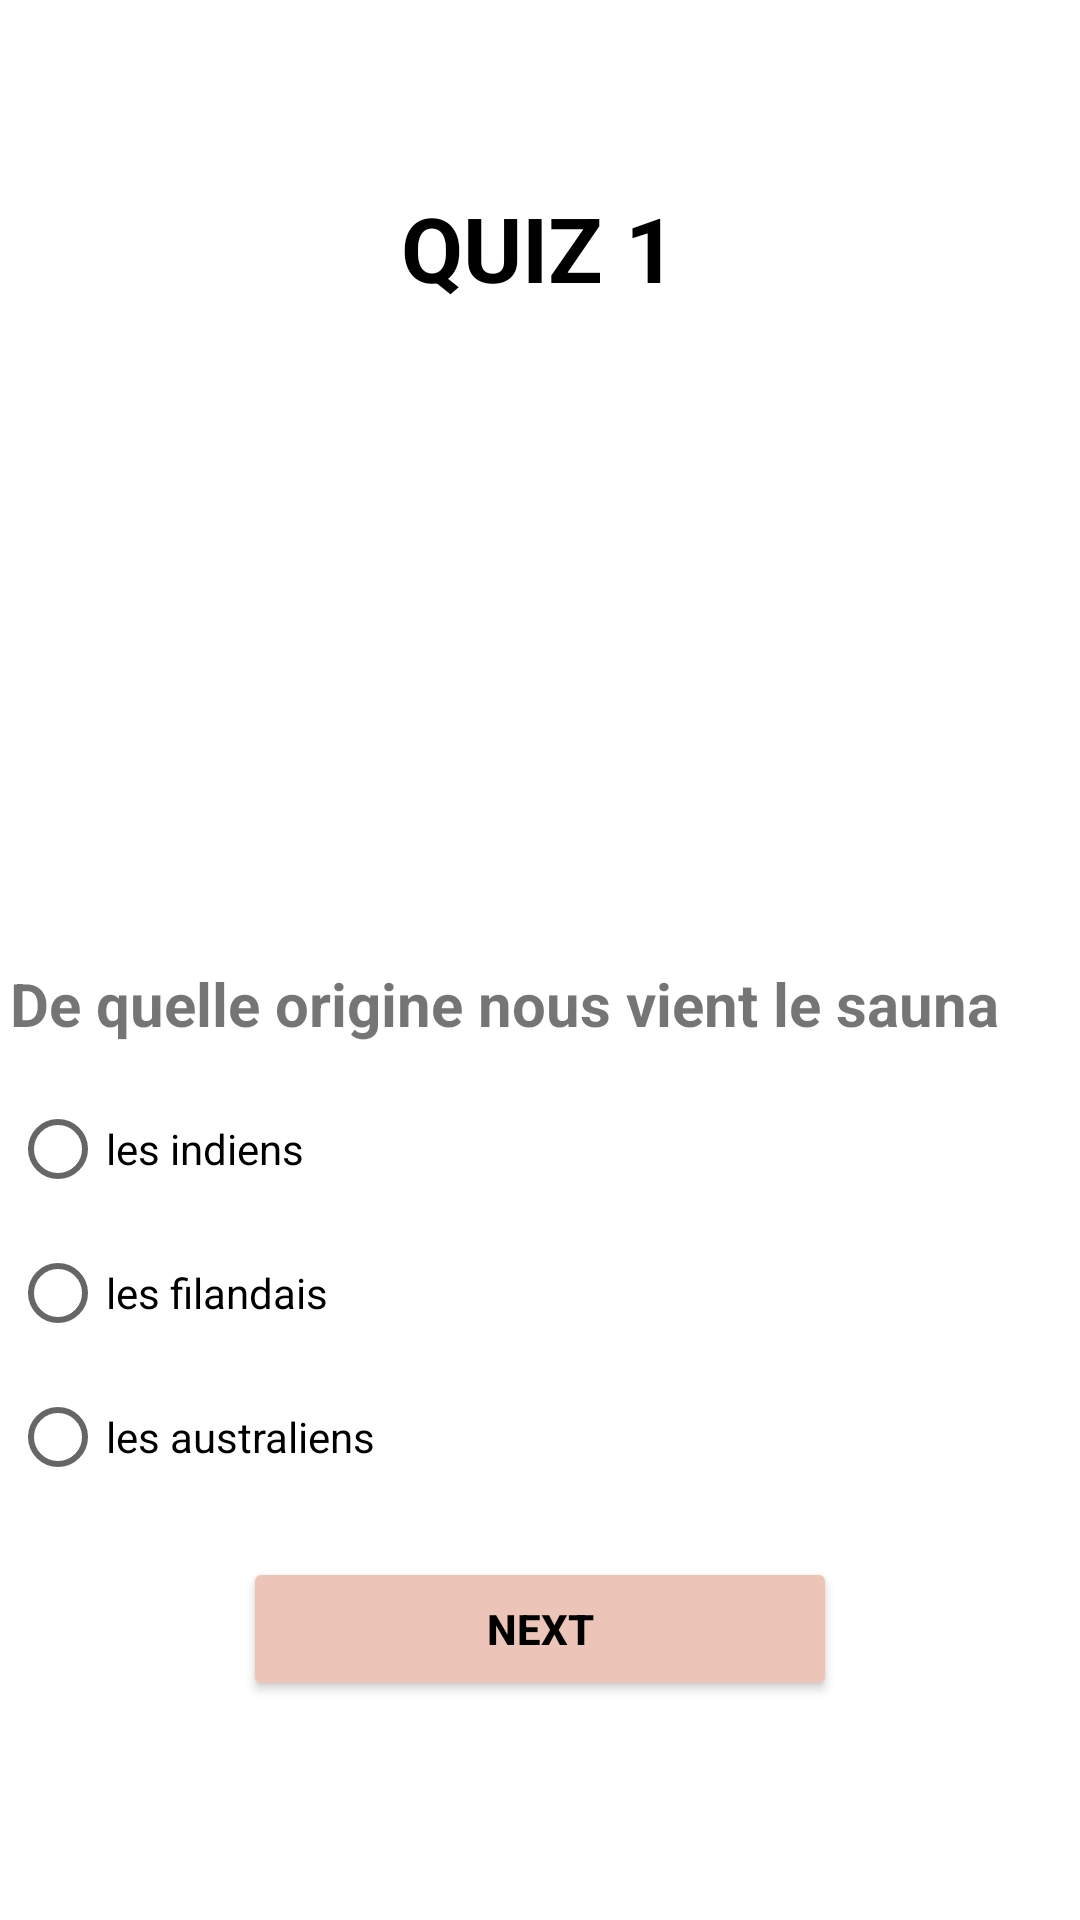

Produce the Android XML layout that renders to this screen, including the resource entries it uses.
<!-- AndroidManifest.xml: application theme Theme.Application_Quiz -->
<!-- res/layout/activity_geoquiz1.xml -->
<?xml version="1.0" encoding="utf-8"?>
<LinearLayout xmlns:android="http://schemas.android.com/apk/res/android"
    xmlns:app="http://schemas.android.com/apk/res-auto"
    xmlns:tools="http://schemas.android.com/tools"
    android:layout_width="match_parent"
    android:layout_height="match_parent"
    android:orientation="vertical"
    tools:context=".quiz1">

    <TextView
        android:id="@+id/titlegeo1"
        android:layout_width="153dp"
        android:layout_height="59dp"
        android:layout_gravity="center"
        android:layout_marginTop="53dp"
        android:layout_marginBottom="23dp"
        android:gravity="center"
        android:text="@string/Quiz1"
        android:textColor="@color/black"
        android:textSize="30sp"
        android:textStyle="bold"/>

    <ImageView
        android:id="@+id/imagegeo1"
        android:layout_width="353dp"
        android:layout_height="170dp"
        android:layout_gravity="center"
        android:layout_marginStart="30dp"
        android:layout_marginEnd="30dp"
        android:layout_marginBottom="16dp"
        android:contentDescription="@string/description_image_quiz1"
        android:src="@drawable/one" />

    <TextView
        android:id="@+id/Questiongeo1"
        android:layout_width="353dp"
        android:layout_height="wrap_content"
        android:layout_gravity="center"
        android:layout_marginStart="13dp"
        android:layout_marginEnd="13dp"
        android:layout_marginBottom="11dp"
        android:text="De quelle origine nous vient le sauna"
        android:textSize="20sp"
        android:textStyle="bold"
        android:gravity="fill" />

    <RadioGroup
        android:id="@+id/rgGeo1"
        android:layout_width="353dp"
        android:layout_height="wrap_content"
        android:layout_marginBottom="16dp"
        android:orientation="vertical"
        android:layout_gravity="center">
        

        <RadioButton
            android:id="@+id/geo1choix1"
            android:layout_width="match_parent"
            android:layout_height="wrap_content"
            android:text="les indiens" />

        <RadioButton
            android:id="@+id/geo1choix2"
            android:layout_width="match_parent"
            android:layout_height="wrap_content"
            android:text="les filandais" />

        <RadioButton
            android:id="@+id/geo1choix3"
            android:layout_width="match_parent"
            android:layout_height="wrap_content"
            android:text="les australiens" />
    </RadioGroup>

    <Button
        android:id="@+id/next_geo1"
        android:layout_width="198dp"
        android:layout_height="wrap_content"
        android:layout_gravity="center"
        android:backgroundTint="@color/history"
        android:gravity="center"
        android:text="@string/next"
        android:textStyle="bold"
        android:textColor="@color/black"
        android:layout_marginBottom="30dp" />
    <TextView
        android:layout_gravity="center"
        android:id="@+id/geo1"
        android:layout_width="wrap_content"
        android:layout_height="wrap_content"
        android:layout_centerHorizontal="true"
        android:layout_marginBottom="63dp"
        android:textAppearance="?android:attr/textAppearanceLarge"
        android:textSize="25sp"
        />

</LinearLayout>
<!-- resources referenced by this layout -->
<resources>
  <color name="black">#FF000000</color>
  <color name="history">#EDC4B8</color>
  <string name="Quiz1">QUIZ 1</string>
  <string name="description_image_quiz1">image of quiz 1</string>
  <string name="next">next</string>
  <style name="Theme.Application_Quiz" parent="Theme.MaterialComponents.DayNight.DarkActionBar">
          
          <item name="colorPrimary">@color/links</item>
          <item name="colorPrimaryVariant">@color/links</item>
          <item name="colorOnPrimary">@color/HoneyDow</item>
          
          <item name="colorSecondary">@color/teal_200</item>
          <item name="colorSecondaryVariant">@color/teal_700</item>
          <item name="colorOnSecondary">@color/black</item>
          
          <item name="android:statusBarColor" tools:targetApi="l">?attr/colorPrimaryVariant</item>
          
      </style>
  <color name="links">#17635C</color>
  <color name="HoneyDow">#F0FFF0</color>
  <color name="teal_200">#FF03DAC5</color>
  <color name="teal_700">#FF018786</color>
</resources>
